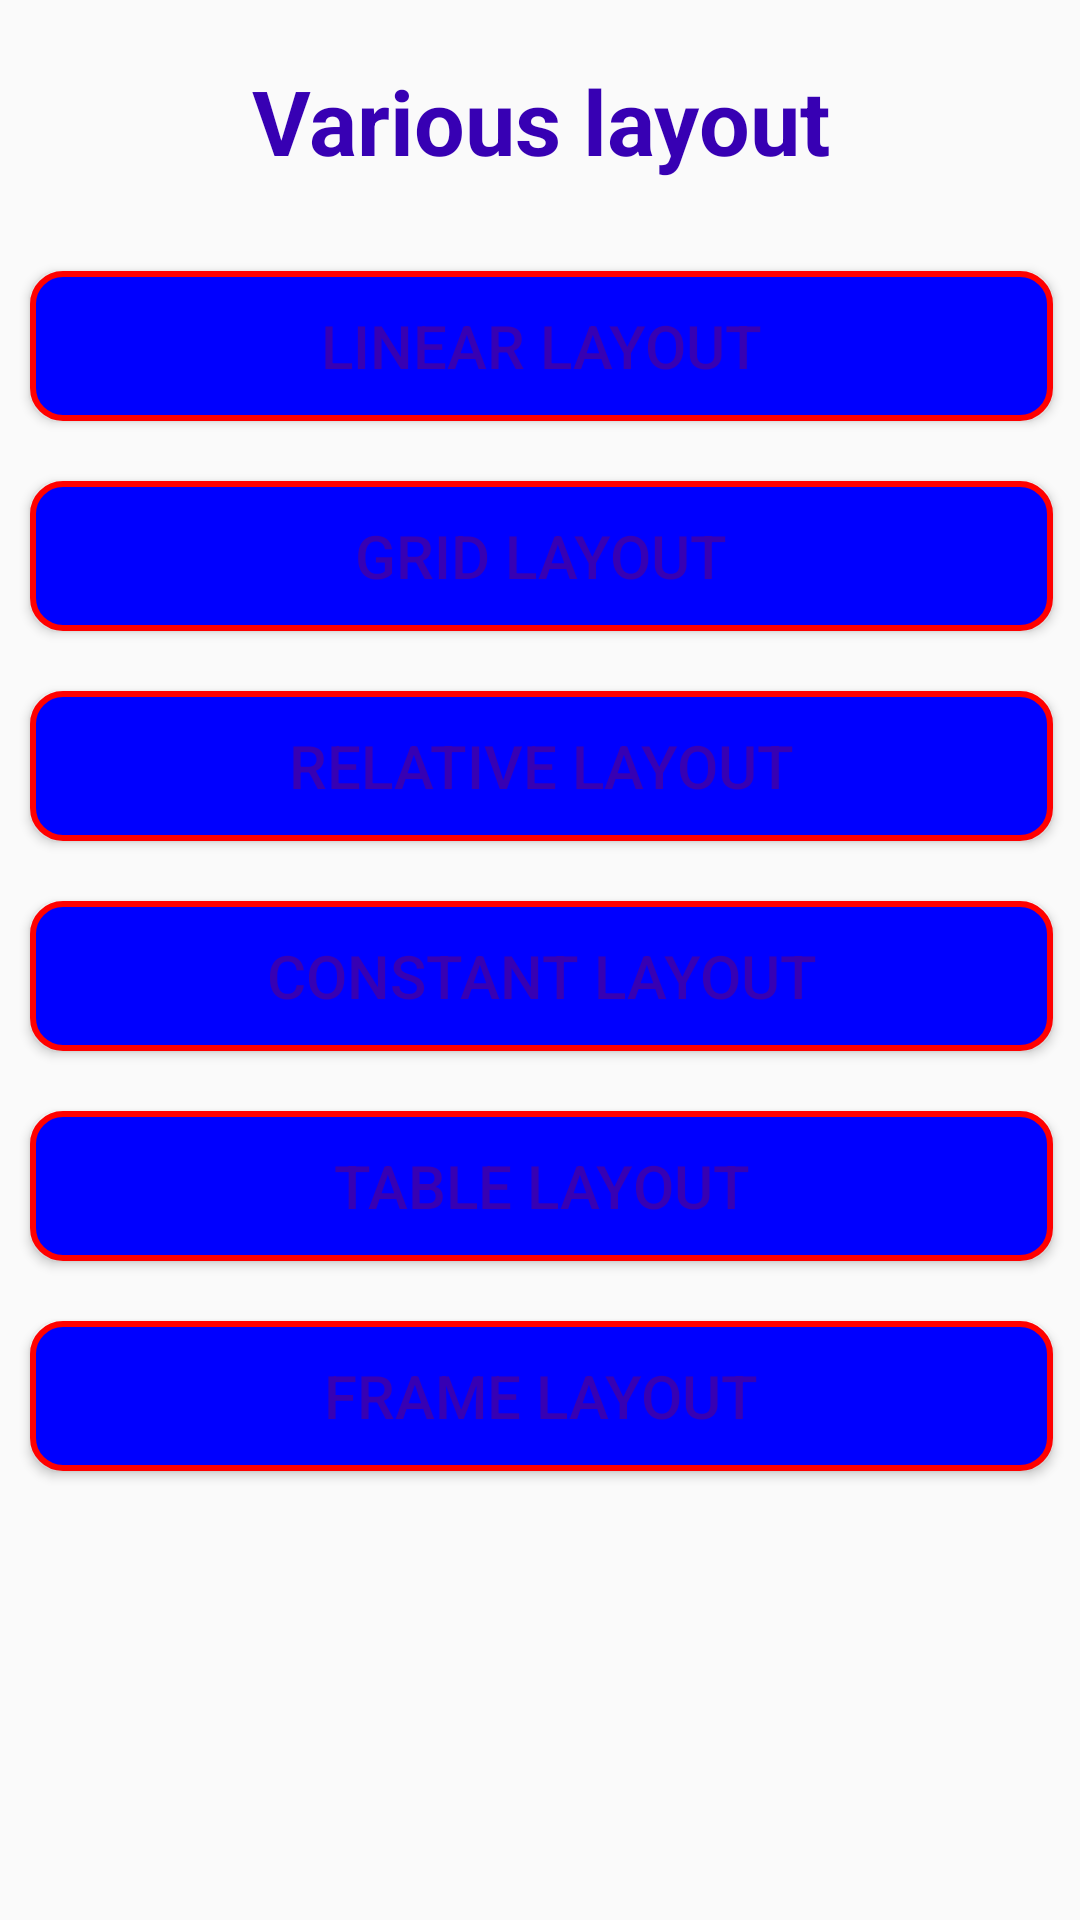

Produce the Android XML layout that renders to this screen, including the resource entries it uses.
<!-- AndroidManifest.xml: application theme AppTheme -->
<!-- res/layout/activity_main.xml -->
<?xml version="1.0" encoding="utf-8"?>
<LinearLayout android:layout_height="match_parent" android:layout_width="match_parent"
    android:orientation="vertical"
    xmlns:android="http://schemas.android.com/apk/res/android"
    android:layout_margin="30dp">

    <TextView
        android:id="@+id/textView"
        android:layout_width="match_parent"
        android:layout_height="wrap_content"
        android:layout_margin="20dp"
        android:gravity="center"
        android:text="Various layout"
        android:textSize="30sp"
        android:textStyle="bold"
        style="@style/btn_style"
 />

    <Button
        android:id="@+id/button"
        android:layout_width="341dp"
        android:layout_height="50dp"
        android:text="Linear layout"
        android:orientation="vertical"
        style="@style/btn_style"
        android:background="@drawable/btn_background"

       />

    <Button
        android:id="@+id/button2"
        android:layout_width="341dp"
        android:layout_height="50dp"
        android:text="Grid layout"
        android:orientation="vertical"
        style="@style/btn_style"
        android:background="@drawable/btn_background"
       />

    <Button
        android:id="@+id/button3"
        android:layout_width="341dp"
        android:layout_height="50dp"
        android:text="Relative layout"
        android:orientation="vertical"
        style="@style/btn_style"
        android:background="@drawable/btn_background"
       />

    <Button
        android:id="@+id/button4"
        android:layout_width="341dp"
        android:layout_height="50dp"
        android:text="constant layout"
        android:orientation="vertical"
        style="@style/btn_style"
        android:background="@drawable/btn_background"
       />

    <Button
        android:id="@+id/button5"
        android:layout_width="341dp"
        android:layout_height="50dp"
        android:text="Table layout"
        android:orientation="vertical"
        style="@style/btn_style"
        android:background="@drawable/btn_background"
       />

    <Button
        android:id="@+id/button6"
        style="@style/btn_style"
        android:layout_width="341dp"
        android:layout_height="50dp"
        android:orientation="vertical"
        android:text="Frame layout"
        android:background="@drawable/btn_background"
        />


</LinearLayout>
<!-- resources referenced by this layout -->
<resources>
  <!-- drawable btn_background (drawable) -->
  <?xml version="1.0" encoding="utf-8"?>
  <shape android:shape="rectangle"
      xmlns:android="http://schemas.android.com/apk/res/android">
  
      <solid android:color="#0000ff" />
      <stroke android:width="2dp"
          android:color="#ff0000" />
      <corners android:radius="10dp"
          />
  </shape>
  <style name="btn_style">
          <item name="android:textColor">@color/colorPrimaryDark</item>
          <item name="android:layout_margin">10dp</item>
          <item name="android:textSize">20dp</item>
      </style>
  <style name="AppTheme" parent="Theme.AppCompat.Light.DarkActionBar">
          
          <item name="colorPrimary">@color/colorPrimary</item>
          <item name="colorPrimaryDark">@color/colorPrimaryDark</item>
          <item name="colorAccent">@color/colorAccent</item>
      </style>
  <!-- not gathered from this repository: default colours our renderer supplied (Android Studio template values) -->
  <color name="colorPrimary">#FF6200EE</color>
  <color name="colorPrimaryDark">#FF3700B3</color>
  <color name="colorAccent">#FF03DAC5</color>
</resources>
